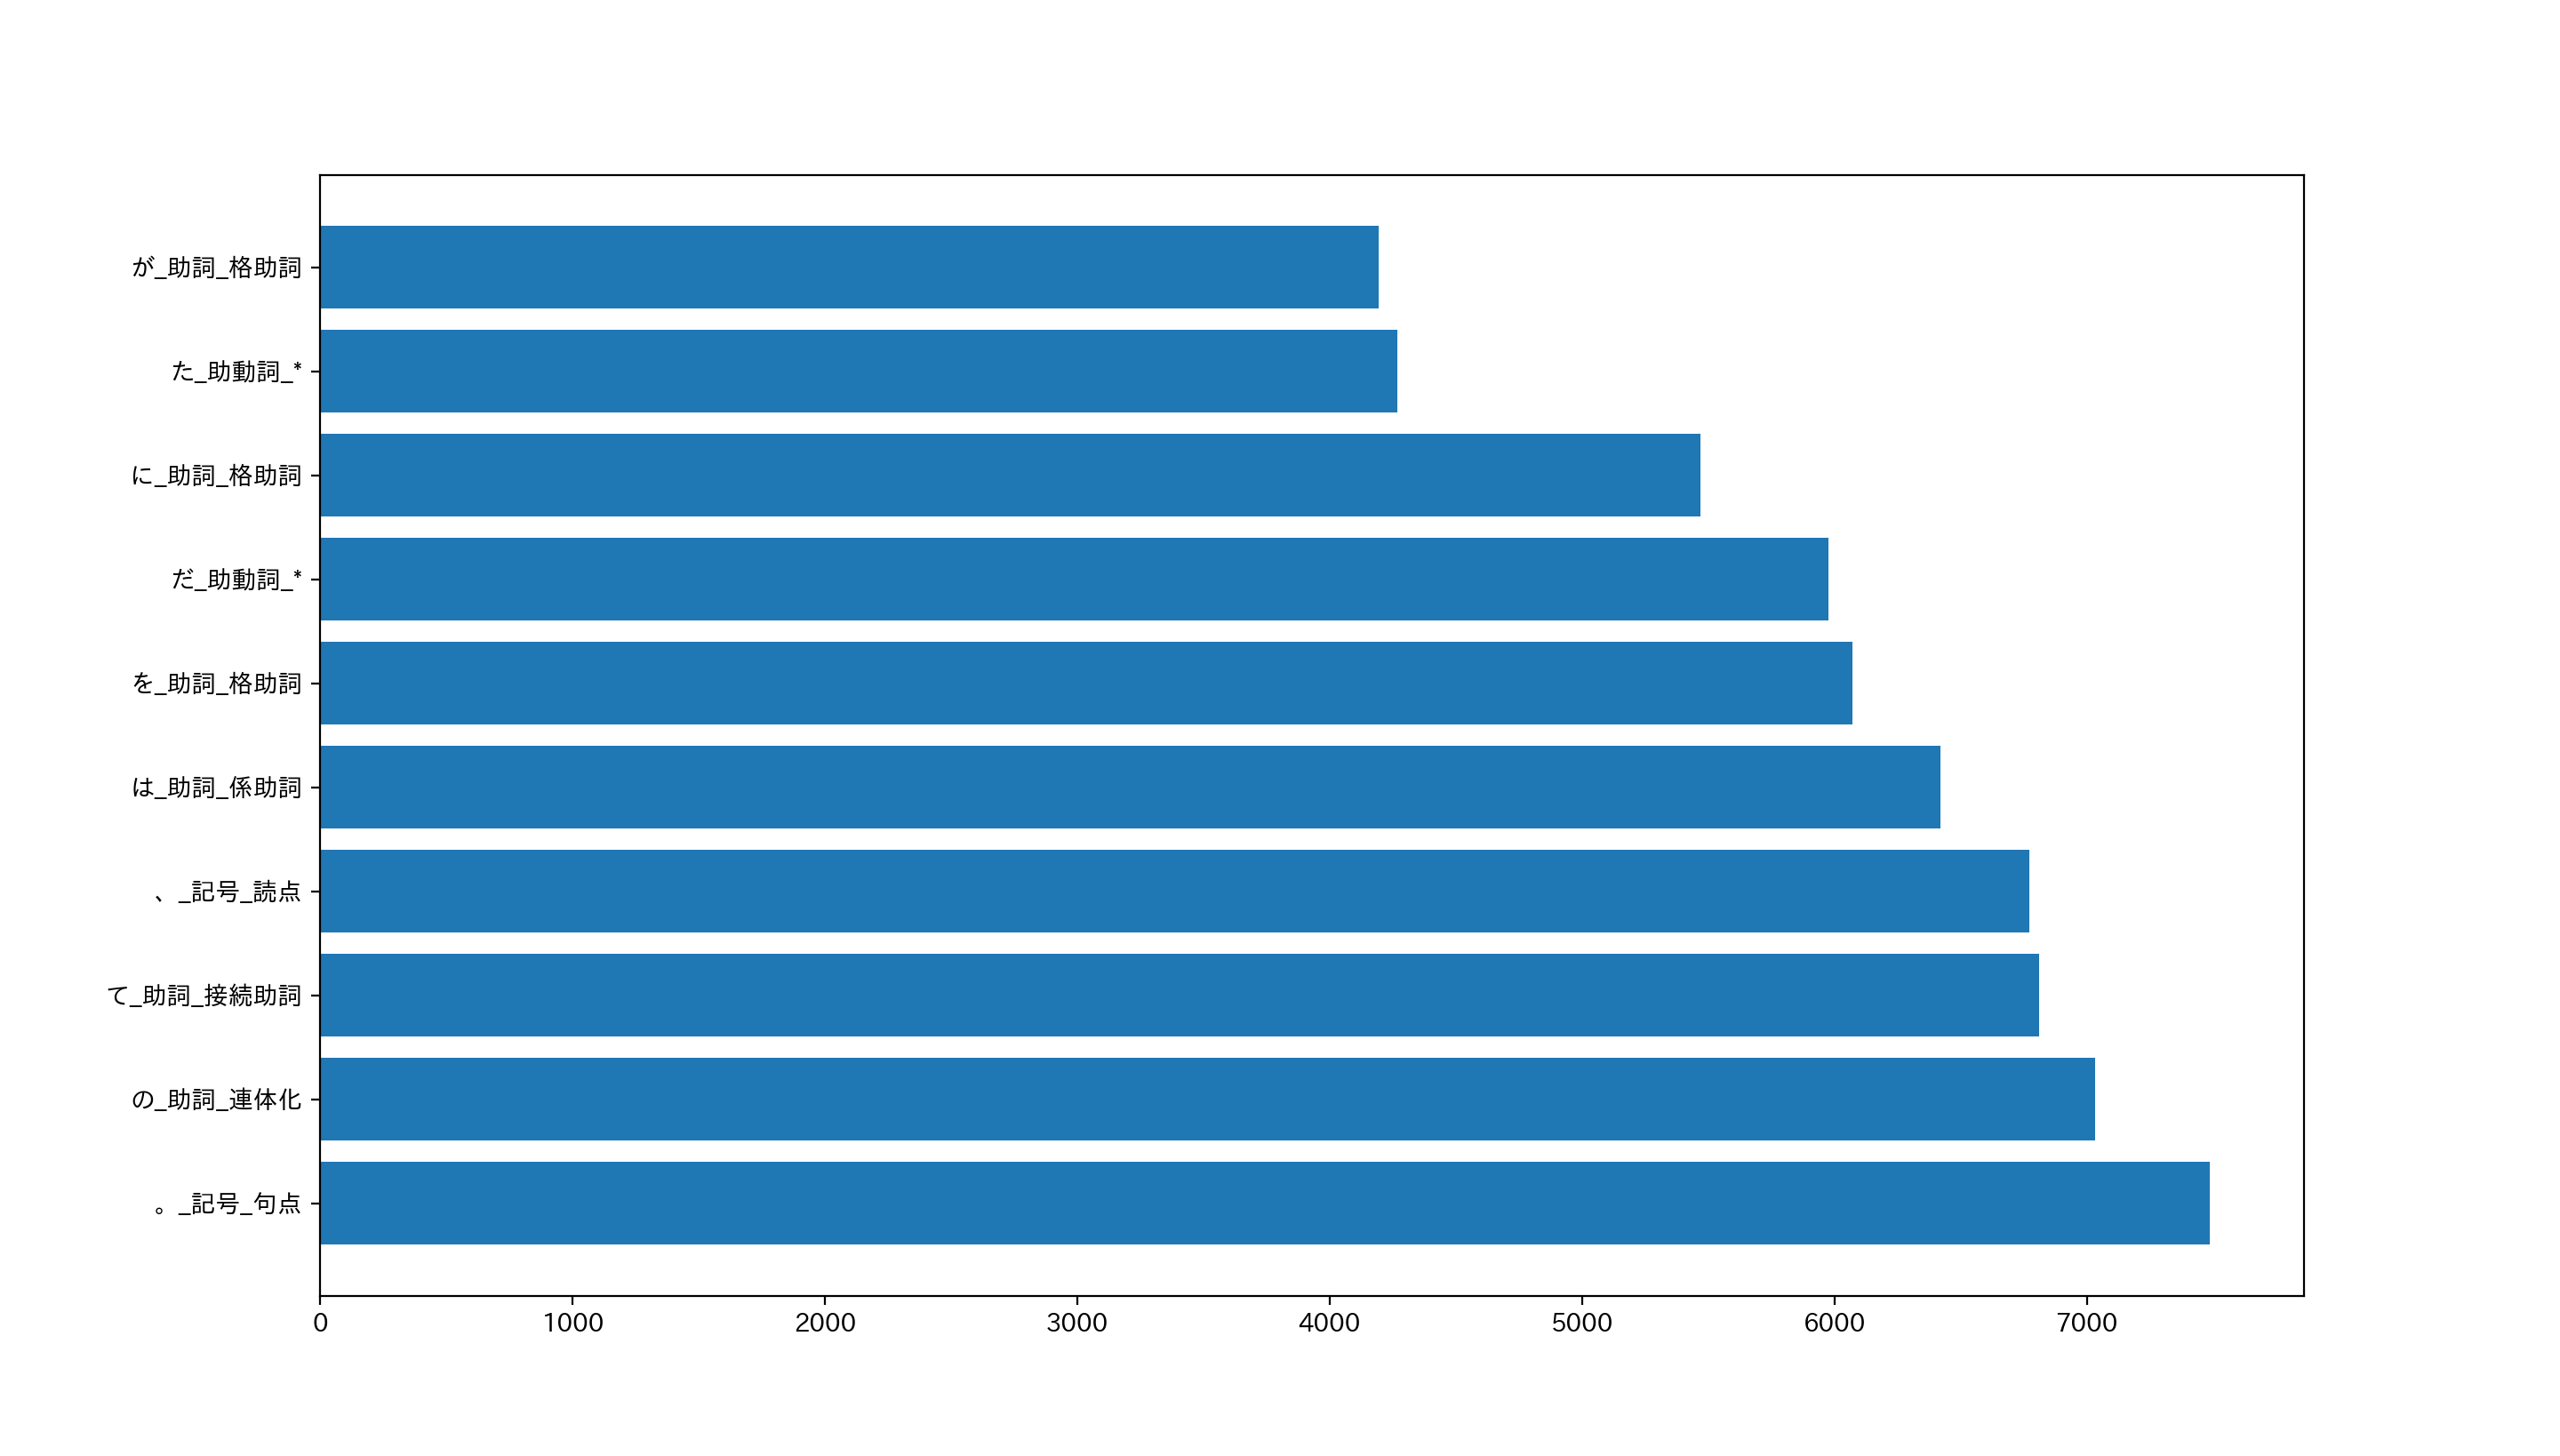

The script that saved this image:
from collections import defaultdict

import japanize_matplotlib
import matplotlib.pyplot as plt


def parse_mecab(block):
    res = []
    for line in block.split('\n'):
        if line == '':
            return res
        (surface, attr) = line.split('\t')
        attr = attr.split(',')
        lineDict = {
            'surface': surface,
            'base': attr[6],
            'pos': attr[0],
            'pos1': attr[1]
        }
        res.append(lineDict)


def extract_words(block):
    return [b['base'] + '_' + b['pos'] + '_' + b['pos1'] for b in block]


filename = 'ch04/neko.txt.mecab'
with open(filename, mode='rt', encoding='utf-8') as f:
    blocks = f.read().split('EOS\n')
blocks = list(filter(lambda x: x != '', blocks))
blocks = [parse_mecab(block) for block in blocks]
words = [extract_words(block) for block in blocks]
d = defaultdict(int)
for word in words:
    for w in word:
        d[w] += 1
ans = sorted(d.items(), key=lambda x: x[1], reverse=True)[:10]
labels = [a[0] for a in ans]
values = [a[1] for a in ans]

plt.figure(figsize=(15, 8))
plt.barh(labels, values)
plt.savefig('ch04/ans36.png')
